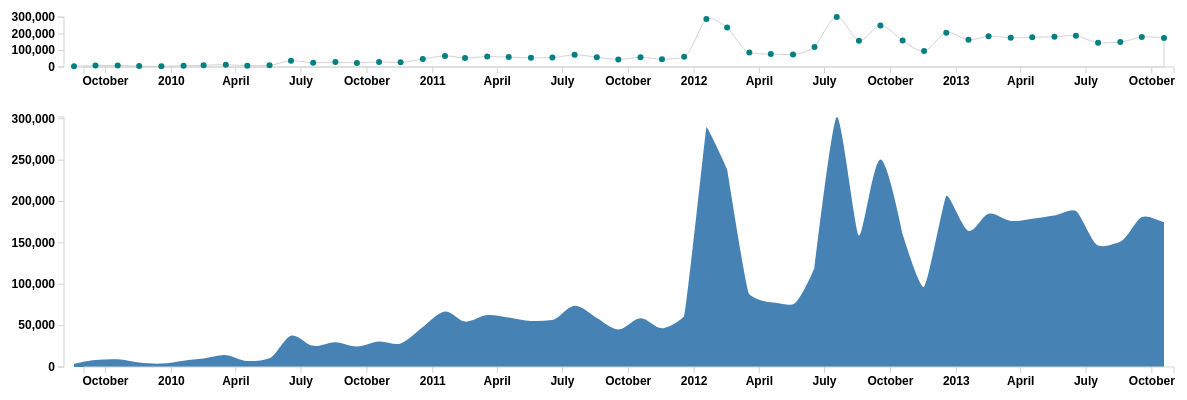
D3 v3 page, settled after 480 driven frames (8 s of simulated time); the page loaded 1 data file(s).


// ── unHealth.js
var bbDetail, bbOverview, dataSet, svg, createVis;

var margin = {
    top: 50,
    right: 50,
    bottom: 50,
    left: 50
};

var width = 1200 - margin.left - margin.right;

var height = 475 - margin.bottom - margin.top;

bbOverview = {
    x: 10,
    y: 0,
    w: width,
    h: 50
};

bbDetail = {
    x: 10,
    y: 50,
    w: width,
    h: 300
};

var format = d3.time.format("%B %Y");

var parseDate = d3.time.format("%m/%_d/%y").parse;

dataSet = [];

svg = d3.select("#visUN").append("svg").attr({
    width: width + margin.left + margin.right,
    height: height + margin.top + margin.bottom
}).append("g").attr({
        transform: "translate(" + margin.left + "," + margin.top + ")"
    });


d3.csv("unHealth.csv", function(data) {

	return{
		AnalysisDate: format.parse(data.AnalysisDate),
		WomensHealth : +data.WomensHealth
	};
	
	}, function(error, data) {

	
         return createVis(data);
    });


createVis = function(data){
	
	dataSet = data
			
	var maxWomensHealth = d3.max(dataSet, function(d){return d.WomensHealth});
	
    var x2 = d3.time.scale().range([bbOverview.x, bbOverview.w]),
		x = d3.time.scale().range([bbDetail.x, bbDetail.w]),
		y2 = d3.scale.linear().range([bbOverview.h, bbOverview.y]),
		y = d3.scale.linear().range([bbDetail.h, bbDetail.y]);
	
	var	xAxisOverview = d3.svg.axis()
		.scale(x2)
		.orient("bottom"),
		
		xAxisDetail = d3.svg.axis()
		.scale(x)
		.orient("bottom");		
					  
	var	yAxisOverview = d3.svg.axis()
		.scale(y2)
		.orient("left")
		.ticks(3),
					  
		yAxisDetail = d3.svg.axis()
		.scale(y)
		.orient("left");
		
	x.domain(d3.extent(dataSet, function(d){return d.AnalysisDate}));
	y.domain([0,maxWomensHealth]);
	x2.domain(x.domain());
	y2.domain(y.domain());
	
	var areaOverview = d3.svg.area()
	.interpolate("monotone")
    .x(function(d) { return x2(d.AnalysisDate); })
    .y0(bbOverview.h)
    .y1(function(d) { return y2(d.WomensHealth); });
	
	var areaDetail = d3.svg.area()
	.interpolate("monotone")
    .x(function(d) { return x(d.AnalysisDate); })
    .y0(bbDetail.h)
    .y1(function(d) { return y(d.WomensHealth); });
	

	
	var brush = d3.svg.brush().x(x2).on("brush", brushed);
	
	//define and create the brush (based on http://bl.ocks.org/mbostock/1667367 example)
	function brushed() {
	x.domain(brush.empty() ? x2.domain() : brush.extent());
	focus.select(".area").attr("d", areaDetail);
	focus.select(".x.axis").call(xAxisDetail);
	};
	
	//clip the graph
	svg.append("defs").append("clipPath")
    .attr("id", "clip")
	.append("rect")
	.attr("transform", "translate(" +bbDetail.x+ "," + 0 + ")")
    .attr("width", bbDetail.w)
    .attr("height", height)

	var context = svg.append("g")
	.attr("class", "y axis")
	.attr("transform", "translate(" + bbOverview.x + ", "  + (bbOverview.y) + ")")
	.call(yAxisOverview);
	
	var focus = svg.append("g")
    .attr("class", "focus")
    .attr("transform", "translate(" + bbDetail.x + ", "  + bbDetail.y + ")");
	
	focus.append("path")
      .datum(dataSet)
      .attr("class", "area")
      .attr("d", areaDetail);

	focus.append("g")
      .attr("class", "x axis")
      .attr("transform", "translate(" +bbDetail.x+ "," + bbDetail.h + ")")
      .call(xAxisDetail);

	focus.append("g")
      .attr("class", "y axis")
      .call(yAxisDetail);
  
	context.append("path")
      .datum(dataSet)
      .attr("class", "area")
      .attr("d", areaOverview);

	context.append("g")
      .attr("class", "x axis")
      .attr("transform", "translate(" +bbOverview.x + "," + bbOverview.h + ")")
      .call(xAxisOverview);
	  
	//create brush class  
	context.append("g").attr("class", "brush")
	.call(brush)
	.selectAll("rect").attr({
    height: bbOverview.h,
    transform: "translate(" + 0 + "," + bbOverview.y + ")"
	});
	



	//create the circles 
	svg.selectAll("circle")
	.data(dataSet)
	.enter()
	.append("circle")
	.attr("class", "circle")
	.attr("fill", "teal")
	.attr("cx", function(d){return x2(d.AnalysisDate)})
	.attr("cy", function(d){return y2(d.WomensHealth)})
	.attr("r", 3)
	.attr("transform", "translate(" +bbOverview.x + "," + 0 + ")");
	
	//Wire up the buttons	
	d3.select("input[value=\"National Wear Red Day\"]").on("click", function(){
		return svg.select(".brush").call(brush.extent([parseDate('1/1/12'),parseDate('3/1/12')])); //Thanks Carolina! @ 630
	});
	
	d3.select("input[value=\"Health & Human Services Announcement\"]").on("click", function(){
		return svg.select(".brush").call(brush.extent([parseDate('6/31/12'),parseDate('8/31/12')]))
	});
	
	
};



### data: unHealth.csv
AnalysisDate, WomensHealth
September 2009, 3972
October 2009, 8439
November 2009, 9337
December 2009, 5431
January 2010, 4129
February 2010, 7632
March 2010, 10208
April 2010, 14336
May 2010, 7297
June 2010, 10624
July 2010, 37908
August 2010, 25580
September 2010, 30021
October 2010, 24850
November 2010, 30915
December 2010, 28286
January 2011, 48220
February 2011, 66994
March 2011, 54862
April 2011, 62705
May 2011, 59762
June 2011, 55543
July 2011, 56762
August 2011, 73897
September 2011, 59268
October 2011, 45369
November 2011, 58995
December 2011, 46893
January 2012, 61712
February 2012, 289843
March 2012, 238587
April 2012, 87907
May 2012, 78144
June 2012, 75780
July 2012, 120345
August 2012, 302149
September 2012, 158948
October 2012, 250758
November 2012, 160845
December 2012, 96995
January 2013, 206774
February 2013, 164500
March 2013, 185139
April 2013, 176556
May 2013, 179306
June 2013, 183191
July 2013, 188529
August 2013, 146959
September 2013, 151316
October 2013, 181161
November 2013, 174900